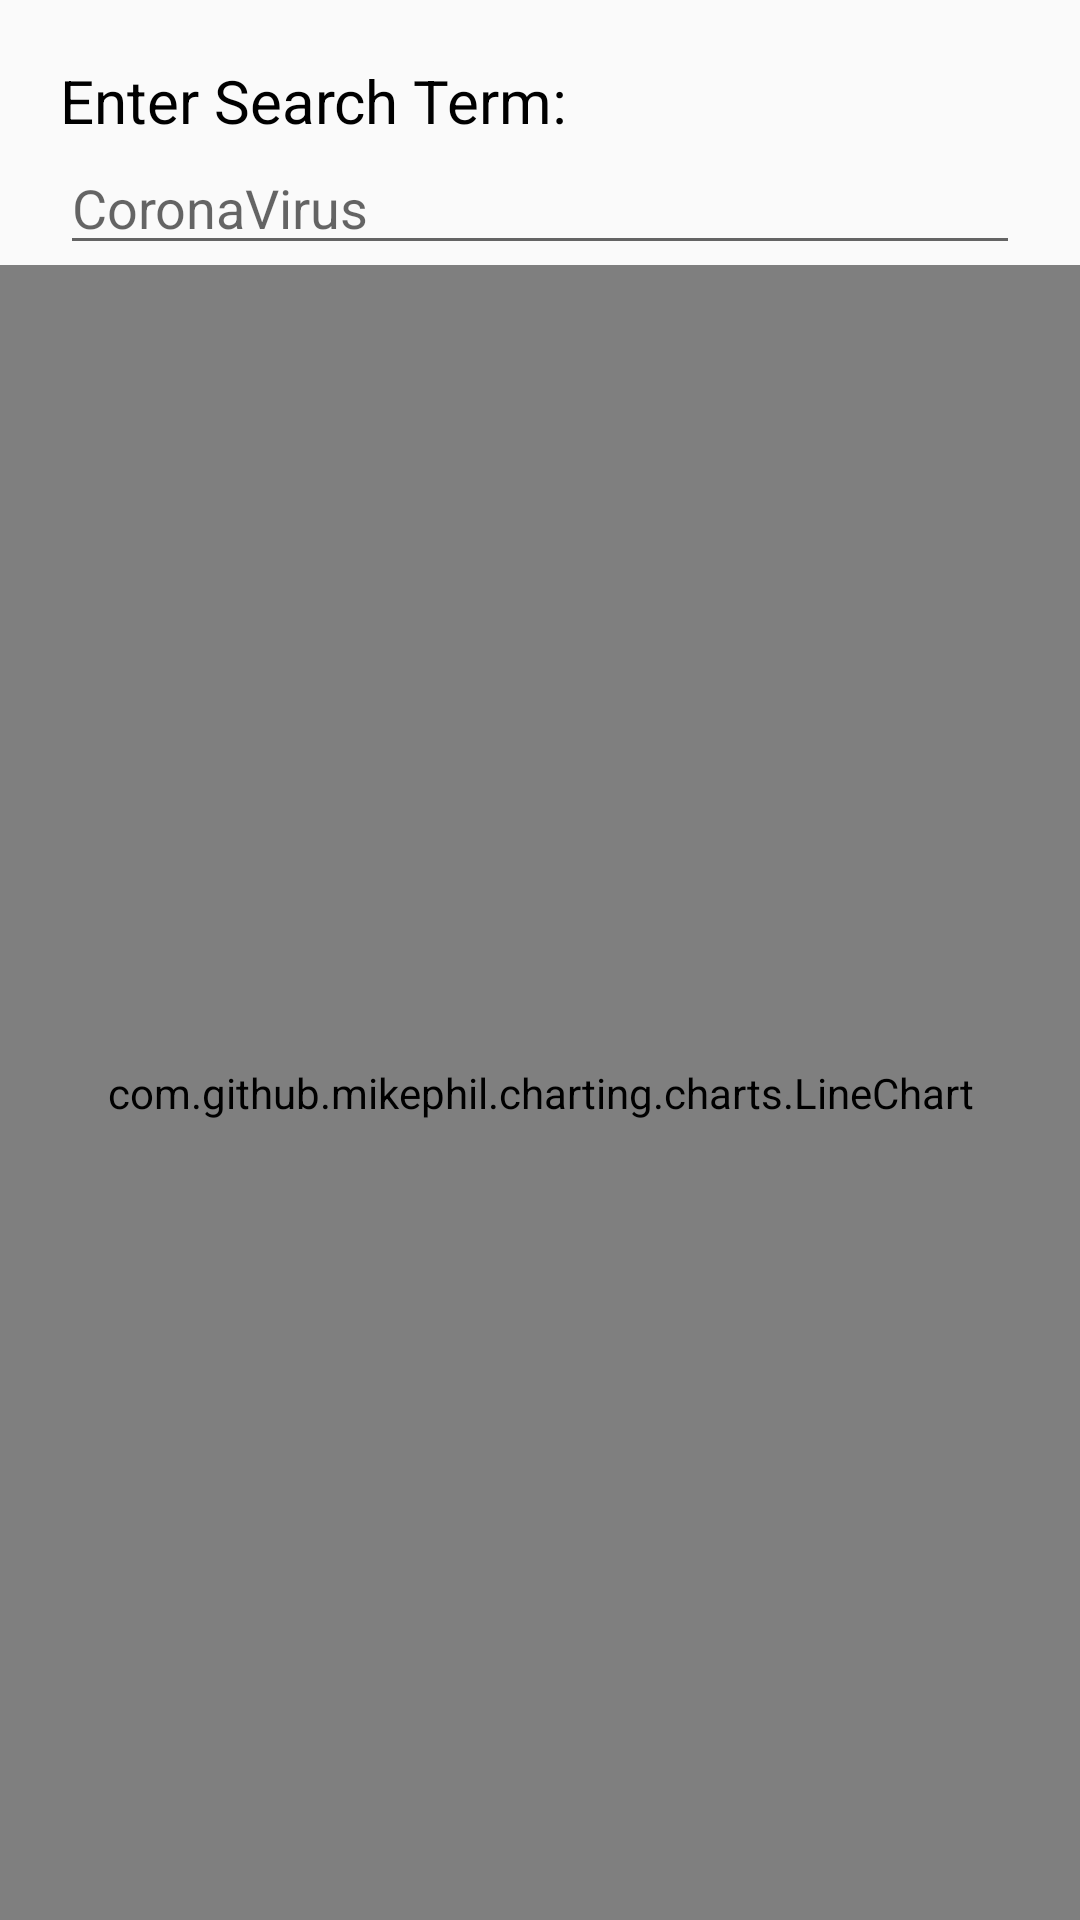

Reconstruct the res/layout file that produces this screen, plus the resources it refers to.
<!-- AndroidManifest.xml: application theme AppTheme -->
<!-- res/layout/trending_fragment.xml -->
<?xml version="1.0" encoding="utf-8"?>
<LinearLayout
    xmlns:android="http://schemas.android.com/apk/res/android"
    android:layout_width="match_parent"
    android:layout_height="match_parent"
    android:orientation="vertical"
    android:clickable="true"
    android:focusableInTouchMode="true"
    >
    <TextView
        android:layout_width="match_parent"
        android:layout_height="wrap_content"
        android:text="Enter Search Term:"
        android:textSize="20dp"
        android:textColor="@color/colorBlack"
        android:layout_marginTop="20dp"
        android:layout_marginLeft="20dp"
        />

    <EditText
        android:id="@+id/trending_keyword"
        android:layout_width="match_parent"
        android:layout_height="wrap_content"
        android:textSize="18dp"
        android:layout_marginRight="20dp"
        android:layout_marginLeft="20dp"
        android:selectAllOnFocus="true"
        android:hint="CoronaVirus"
        android:singleLine="true"
        />

    <com.github.mikephil.charting.charts.LineChart
        android:id="@+id/trending_chart"
        android:layout_width="match_parent"
        android:layout_height="match_parent">

    </com.github.mikephil.charting.charts.LineChart>

</LinearLayout>
<!-- resources referenced by this layout -->
<resources>
  <color name="colorBlack">#000000</color>
  <style name="AppTheme" parent="Theme.AppCompat.Light">
          
          <item name="colorPrimary">@color/colorWhite</item>
          <item name="colorPrimaryDark">@color/colorPurple</item>
          <item name="colorAccent">@color/colorAccent</item>
      </style>
  <color name="colorWhite">#ffffff</color>
  <color name="colorPurple">#522aaa</color>
  <color name="colorAccent">#522aaa</color>
</resources>
